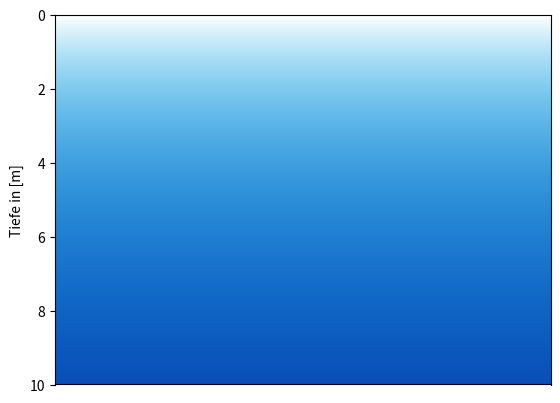

This chart was generated by the following Python code:
from matplotlib import pyplot as plt
import numpy as np

def r(x):
    return np.exp(-.3466*x)

def g(x):
    return np.exp(-.1161*x)

def b(x):
    return np.exp(-.03289*x)

if __name__ == '__main__':
    y = np.zeros(10)
    x = np.linspace(0., 10., 200)
    Y, R = np.meshgrid(y, r(x))
    Y, G = np.meshgrid(y, g(x))
    Y, B = np.meshgrid(y, b(x))
    R = R.transpose()
    G = G.transpose()
    B = B.transpose()
    X = np.array([R, G, B]).transpose()
    plt.imshow(X, extent=(0., 1., x[-1], x[0]), interpolation=None)
    plt.axis('tight')
    plt.xticks([])
    plt.ylabel("Tiefe in [m]")
    plt.savefig('wasser.png')
